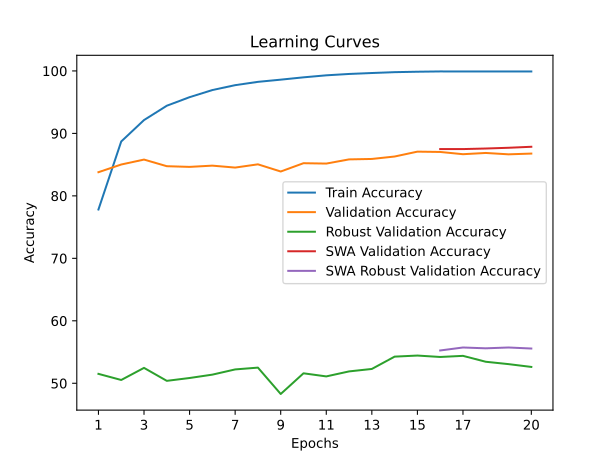

Values plotted in this chart, from the file beside it:
time; train_accuracy; train_loss; valid_accuracy; valid_loss; valid_accuracy_robust; valid_accuracy_swa; valid_accuracy_robust_swa
239,2852; 77,8180; 1,7388; 83,7900; 1,4337; 51,5103; 83,7900; 51,5103
460,8189; 88,7080; 1,2532; 85,0200; 1,3802; 50,5310; 85,0200; 50,5310
683,6360; 92,1340; 1,1280; 85,8100; 1,3531; 52,4690; 85,8100; 52,4690
910,4865; 94,4300; 1,0507; 84,7500; 1,3907; 50,3931; 84,7500; 50,3931
1137,9383; 95,7990; 1,0036; 84,6400; 1,4131; 50,8483; 84,6400; 50,8483
1363,4059; 96,9400; 0,9697; 84,8400; 1,4032; 51,3862; 84,8400; 51,3862
1593,8468; 97,7210; 0,9429; 84,5300; 1,4295; 52,2207; 84,5300; 52,2207
1821,7060; 98,2510; 0,9244; 85,0500; 1,4123; 52,5103; 85,0500; 52,5103
2052,7641; 98,6020; 0,9111; 83,9000; 1,4404; 48,2897; 83,9000; 48,2897
2281,4042; 98,9740; 0,8987; 85,2300; 1,4022; 51,6000; 85,2300; 51,6000
2521,3355; 99,2960; 0,8868; 85,1700; 1,4166; 51,1034; 85,1700; 51,1034
2742,3126; 99,5140; 0,8780; 85,8400; 1,4045; 51,9034; 85,8400; 51,9034
2978,4386; 99,6650; 0,8709; 85,9100; 1,3985; 52,2966; 85,9100; 52,2966
3202,9259; 99,8020; 0,8652; 86,3000; 1,3909; 54,2690; 86,3000; 54,2690
3506,8344; 99,8720; 0,8619; 87,0800; 1,3741; 54,4414; 87,0800; 54,4414
3800,7346; 99,9200; 0,8593; 87,0300; 1,3791; 54,2138; 87,4900; 55,2552
4117,6139; 99,9090; 0,8593; 86,6700; 1,3921; 54,3931; 87,4900; 55,7310
4413,7903; 99,9130; 0,8588; 86,8700; 1,3902; 53,4483; 87,5800; 55,6000
4723,0270; 99,9090; 0,8582; 86,6500; 1,3861; 53,0690; 87,7000; 55,7310
5118,9072; 99,9100; 0,8582; 86,7700; 1,3841; 52,6207; 87,8600; 55,5655
